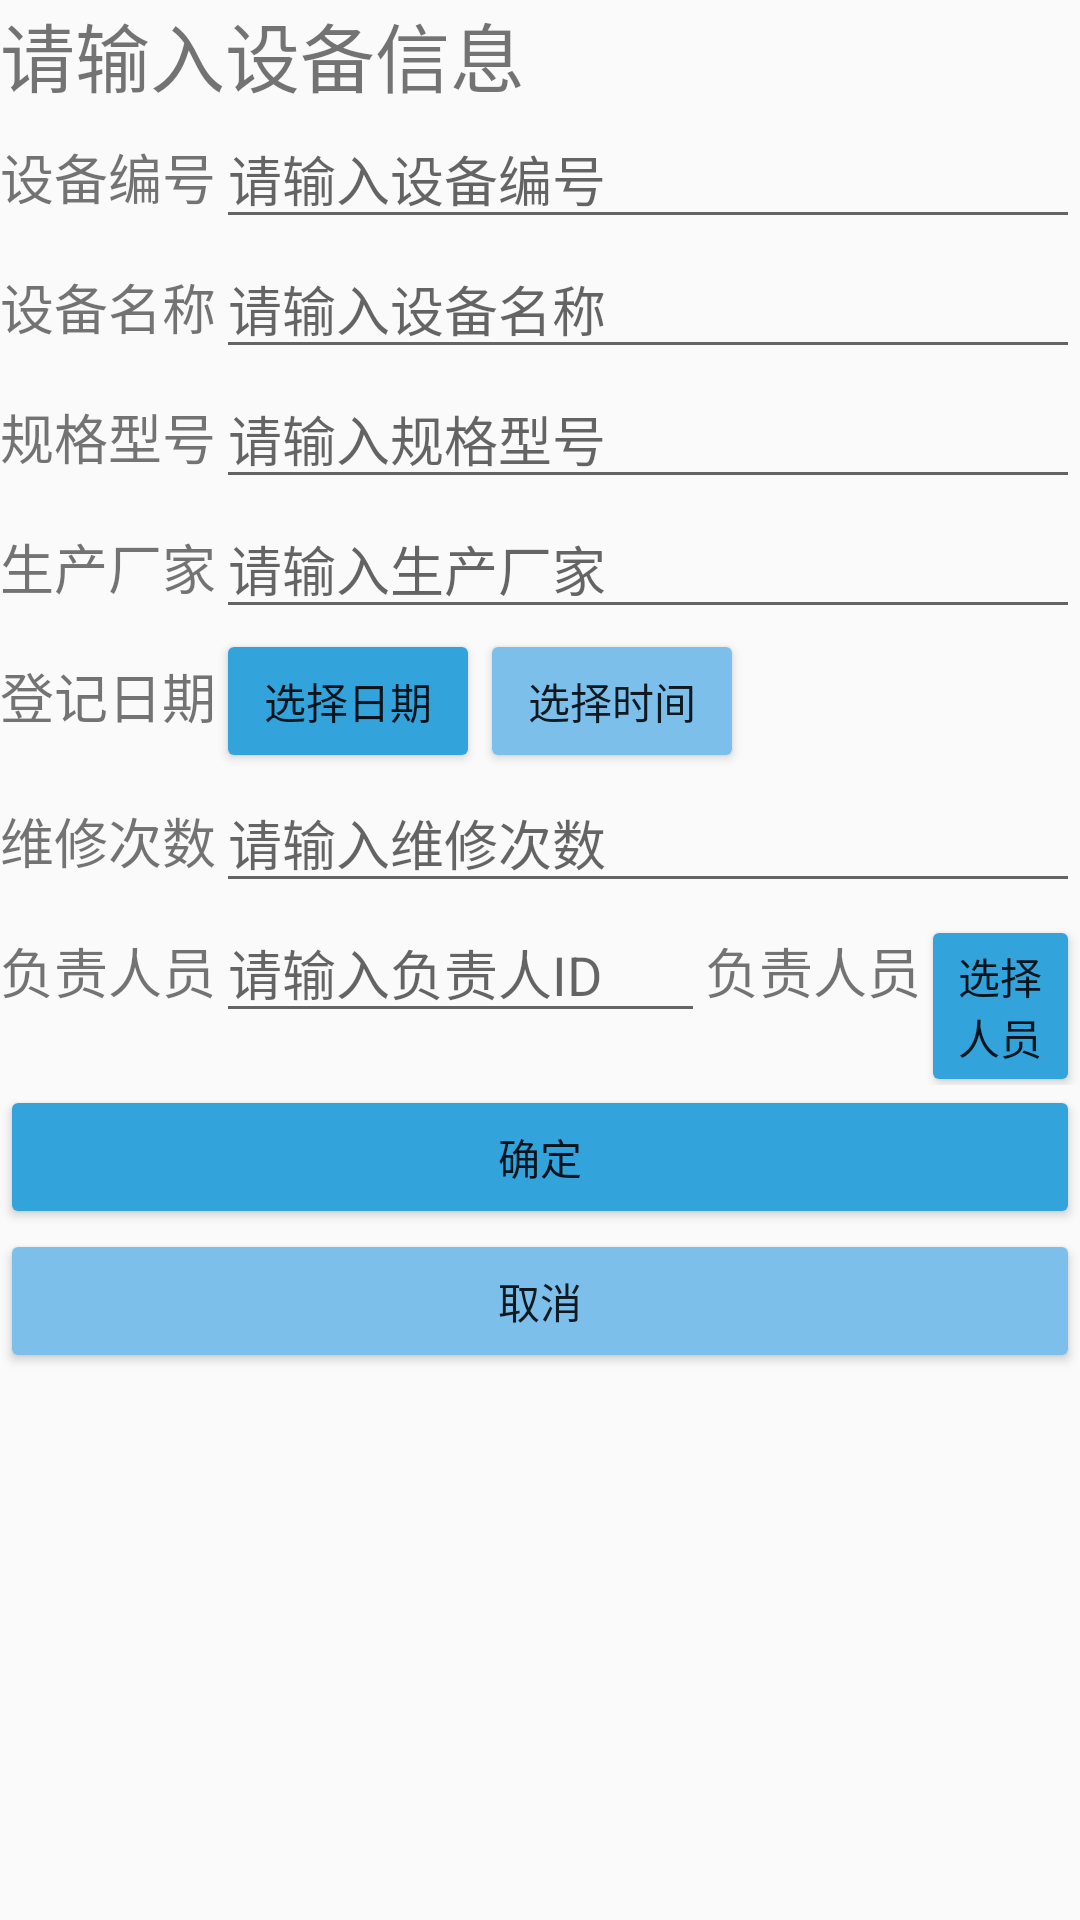

Layout XML and referenced resources for this Android screen:
<!-- AndroidManifest.xml: application theme AppTheme -->
<!-- res/layout/insert_device.xml -->
<?xml version="1.0" encoding="utf-8"?>
<android.support.constraint.ConstraintLayout xmlns:android="http://schemas.android.com/apk/res/android"
    android:layout_width="match_parent"
    android:layout_height="match_parent">

    <LinearLayout
        android:layout_width="match_parent"
        android:layout_height="match_parent"
        android:orientation="vertical">

        <TextView
            android:id="@+id/prompt"
            android:layout_width="wrap_content"
            android:layout_height="wrap_content"
            android:text="请输入设备信息"
            android:textSize="25sp" />


        <LinearLayout
            android:layout_width="match_parent"
            android:layout_height="wrap_content"
            android:orientation="horizontal">
            <TextView
                android:layout_width="wrap_content"
                android:layout_height="wrap_content"
                android:text="设备编号"
                android:textSize="18dp" />
            <EditText
                android:id="@+id/deviceID"
                android:layout_width="match_parent"
                android:layout_height="wrap_content"
                android:hint="请输入设备编号"/>
        </LinearLayout>
        <LinearLayout
            android:layout_width="match_parent"
            android:layout_height="wrap_content"
            android:orientation="horizontal">

            <TextView
                android:layout_width="wrap_content"
                android:layout_height="wrap_content"
                android:text="设备名称"
                android:textSize="18dp" />
            <EditText
                android:id="@+id/deviceName"
                android:layout_width="match_parent"
                android:layout_height="wrap_content"
                android:hint="请输入设备名称"/>
        </LinearLayout>
        <LinearLayout
            android:layout_width="match_parent"
            android:layout_height="wrap_content"
            android:orientation="horizontal">

            <TextView
                android:layout_width="wrap_content"
                android:layout_height="wrap_content"
                android:text="规格型号"
                android:textSize="18dp" />
            <EditText
                android:id="@+id/model"
                android:layout_width="match_parent"
                android:layout_height="wrap_content"
                android:hint="请输入规格型号" />
        </LinearLayout>
        <LinearLayout
            android:layout_width="match_parent"
            android:layout_height="wrap_content"
            android:orientation="horizontal">

            <TextView
                android:layout_width="wrap_content"
                android:layout_height="wrap_content"
                android:text="生产厂家"
                android:textSize="18dp" />
            <EditText
                android:id="@+id/manufactor"
                android:layout_width="match_parent"
                android:layout_height="wrap_content"
                android:hint="请输入生产厂家" />
        </LinearLayout>
        <LinearLayout
            android:layout_width="match_parent"
            android:layout_height="wrap_content"
            android:orientation="horizontal">

            <TextView
                android:layout_width="wrap_content"
                android:layout_height="wrap_content"
                android:text="登记日期"
                android:textSize="18dp" />

            <Button
                android:id="@+id/recordDate_Date"
                android:layout_width="wrap_content"
                android:layout_height="wrap_content"
                android:text="选择日期"
                android:backgroundTint="@color/Shampoo"/>

            <Button
                android:id="@+id/recordDate_Time"
                android:layout_width="wrap_content"
                android:layout_height="wrap_content"
                android:text="选择时间"
                android:backgroundTint="@color/Myosotis"/>

            <TextView
                android:id="@+id/recordDate"
                android:layout_width="wrap_content"
                android:layout_height="wrap_content"
                android:textSize="14dp" />

        </LinearLayout>
        <LinearLayout
            android:layout_width="match_parent"
            android:layout_height="wrap_content"
            android:orientation="horizontal">

            <TextView
                android:layout_width="wrap_content"
                android:layout_height="wrap_content"
                android:text="维修次数"
                android:textSize="18dp" />
            <EditText
                android:id="@+id/maintenanceTimes"
                android:layout_width="match_parent"
                android:layout_height="wrap_content"
                android:inputType="number"
                android:hint="请输入维修次数"/>
        </LinearLayout>
        <LinearLayout
            android:layout_width="match_parent"
            android:layout_height="wrap_content"
            android:orientation="horizontal">

            <TextView
                android:layout_width="wrap_content"
                android:layout_height="wrap_content"
                android:text="负责人员"
                android:textSize="18dp" />
            <EditText
                android:id="@+id/userID"
                android:layout_width="wrap_content"
                android:layout_height="wrap_content"
                android:hint="请输入负责人ID       "/>
            <TextView
                android:id="@+id/userName"
                android:layout_width="wrap_content"
                android:layout_height="wrap_content"
                android:text="负责人员"
                android:textSize="18dp" />
            <Button
                android:id="@+id/selectUser"
                android:layout_width="match_parent"
                android:layout_height="wrap_content"
                android:text="选择人员"
                android:backgroundTint="@color/Shampoo"/>
        </LinearLayout>
        <Button
            android:id="@+id/in_content"
            android:layout_width="match_parent"
            android:layout_height="wrap_content"
            android:text="@string/confirm"
            android:backgroundTint="@color/Shampoo"/>

        <Button
            android:id="@+id/in_cancel"
            android:layout_width="match_parent"
            android:layout_height="wrap_content"
            android:text="@string/cancel"
            android:backgroundTint="@color/Myosotis"/>
    </LinearLayout>

</android.support.constraint.ConstraintLayout>
<!-- resources referenced by this layout -->
<resources>
  <color name="Myosotis">#7bbfea</color>
  <color name="Shampoo">#33a3dc</color>
  <string name="cancel">取消</string>
  <string name="confirm">确定</string>
  <style name="AppTheme" parent="Theme.AppCompat.Light.DarkActionBar">
          
          <item name="colorPrimary">@color/colorPrimary</item>
          <item name="colorPrimaryDark">@color/colorPrimaryDark</item>
          <item name="colorAccent">@color/colorAccent</item>
      </style>
  <color name="colorPrimary">#008577</color>
  <color name="colorPrimaryDark">#00574B</color>
  <color name="colorAccent">#D81B60</color>
</resources>
